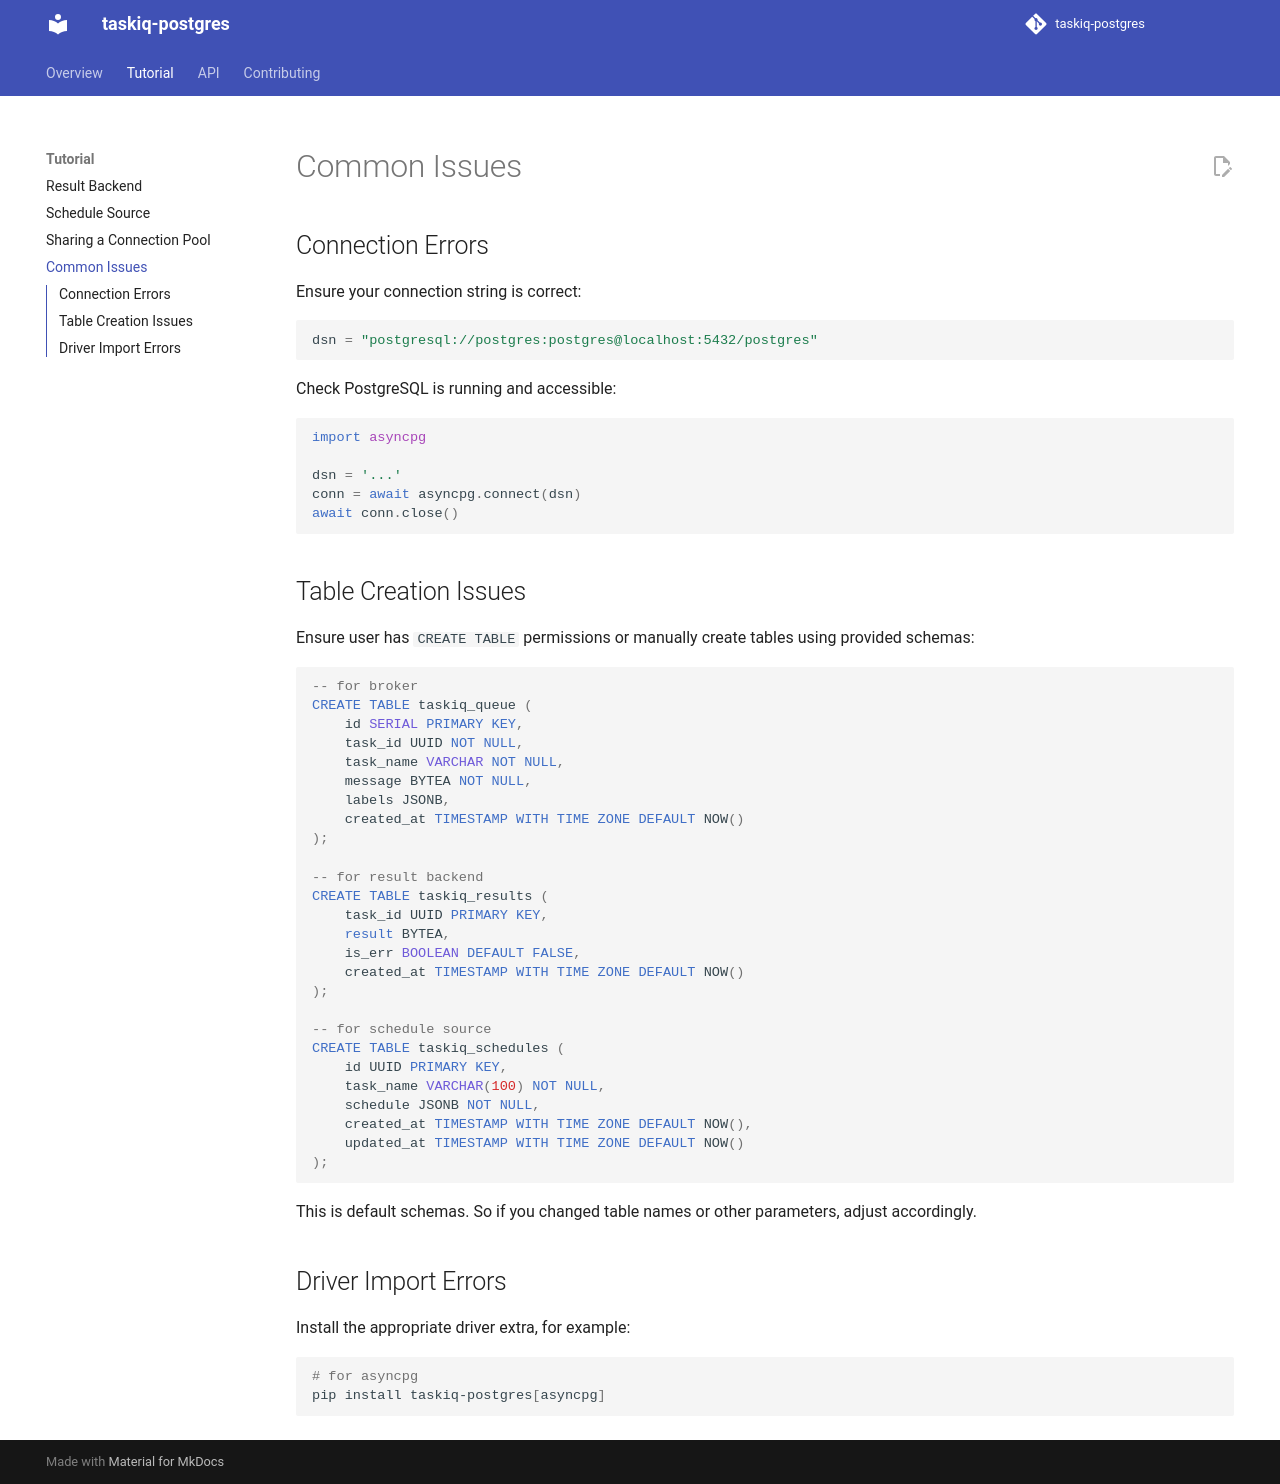

repository: danfimov/taskiq-postgres · page: tutorial/common_issues/index.html · generator: mkdocs

---
title: Common Issues
---

## Connection Errors

Ensure your connection string is correct:

  ```python
  dsn = "postgresql://postgres:postgres@localhost:5432/postgres"
  ```

Check PostgreSQL is running and accessible:

  ```python
  import asyncpg

  dsn = '...'
  conn = await asyncpg.connect(dsn)
  await conn.close()
  ```

## Table Creation Issues


Ensure user has `CREATE TABLE` permissions or manually create tables using provided schemas:

```sql
-- for broker
CREATE TABLE taskiq_queue (
    id SERIAL PRIMARY KEY,
    task_id UUID NOT NULL,
    task_name VARCHAR NOT NULL,
    message BYTEA NOT NULL,
    labels JSONB,
    created_at TIMESTAMP WITH TIME ZONE DEFAULT NOW()
);

-- for result backend
CREATE TABLE taskiq_results (
    task_id UUID PRIMARY KEY,
    result BYTEA,
    is_err BOOLEAN DEFAULT FALSE,
    created_at TIMESTAMP WITH TIME ZONE DEFAULT NOW()
);

-- for schedule source
CREATE TABLE taskiq_schedules (
    id UUID PRIMARY KEY,
    task_name VARCHAR(100) NOT NULL,
    schedule JSONB NOT NULL,
    created_at TIMESTAMP WITH TIME ZONE DEFAULT NOW(),
    updated_at TIMESTAMP WITH TIME ZONE DEFAULT NOW()
);
```

This is default schemas. So if you changed table names or other parameters, adjust accordingly.

## Driver Import Errors

Install the appropriate driver extra, for example:

```bash
# for asyncpg
pip install taskiq-postgres[asyncpg]
```
